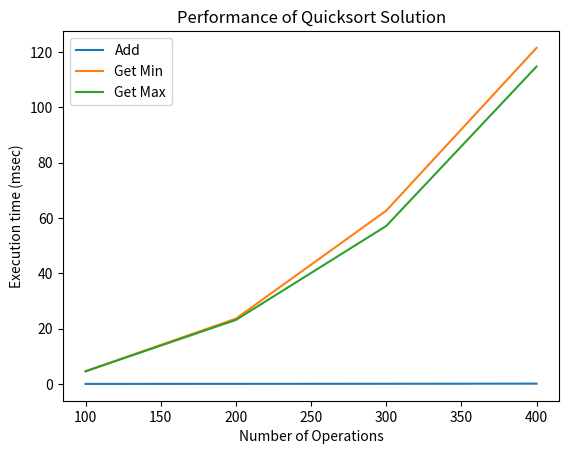

Generate this figure with matplotlib:
class Quicksort(object):
    def __init__(self):
        self.mylist1 = []
        self.size = 0

    def add(self, value):
        self.mylist1.append(value)
        self.size += 1

    def quick_sort(self):
        if len(self.mylist1) > 1:
            pivot = self.mylist1[0]
            self.left = Quicksort()
            self.right = Quicksort()

            for i in range(1, len(self.mylist1)):
                if (self.mylist1[i] < pivot):
                    self.left.add(self.mylist1[i])
                else:
                    self.right.add(self.mylist1[i])

            return self.left.quick_sort() + [pivot] + self.right.quick_sort()

        else:
            return self.mylist1

    def get_min(self):
        new = self.quick_sort()
        return new[0]

    def get_max(self):
        new = self.quick_sort()
        leng = self.size - 1
        return new[leng]

    def get_list(self):
        return self.mylist1


c = Quicksort()
c.add(5)
c.add(2)
c.add(4)
print(c.get_max())
print(c.get_min())
print(c.quick_sort())
print(c.mylist1)

import random
for r in range(100):
    num = random.randint(0,1000)
    c.add(num)
    my_min = c.get_min()
    my_max = c.get_max()

import time
import matplotlib.pyplot as plt



def measure_time(a, this_list):
    tot_time_add = 0
    tot_time_min = 0
    tot_time_max = 0

    for num in this_list:
        start = time.time()
        a.add(num)
        tot_time_add += (time.time() - start)

        start = time.time()
        min = a.get_min()
        tot_time_min += (time.time() - start)

        start = time.time()
        max = a.get_max()
        tot_time_max += (time.time() - start)

    return tot_time_add, tot_time_min, tot_time_max


if __name__ == '__main__':
    a = Quicksort()
    a.add(5)
    print(a.mylist1, a.get_min(), a.get_max())
    a.add(7)
    print( a.mylist1, a.get_min(), a.get_max())
    a.add(3)
    print(a.mylist1, a.get_min(), a.get_max())
    a.add(9)
    print(a.mylist1, a.get_min(), a.get_max())

    repetitions = 5
    max_operations = 500
    step = 100

    values_heap_add, values_heap_min, values_heap_max = [], [], []
    for rounds in range(step, max_operations, step):
        this_list = []
        for r in range(rounds):
            this_list.append(random.randint(0, 500))

        tot_time_add, tot_time_min, tot_time_max = 0, 0, 0

        for repetition in range(5):
           a = Quicksort()
           myadd, mymin, mymax = measure_time(a, this_list)
           tot_time_add += myadd
           tot_time_min += mymin
           tot_time_max += mymax

        tot_time_add /= 5
        tot_time_min /= 5
        tot_time_max /= 5

        values_heap_add.append(tot_time_add * 1000)
        values_heap_min.append(tot_time_min * 1000)
        values_heap_max.append(tot_time_max * 1000)


    xlabels = range(step, max_operations, step)
    plt.plot(xlabels, values_heap_add, label='Add')
    plt.plot(xlabels, values_heap_min, label='Get Min')
    plt.plot(xlabels, values_heap_max, label='Get Max')
    plt.legend()
    plt.xlabel("Number of Operations")
    plt.ylabel("Execution time (msec)")
    plt.title("Performance of Quicksort Solution")
    plt.show()